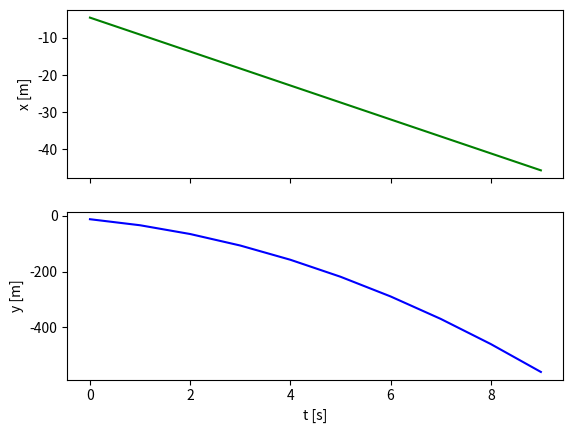

Write the Python code that produced this figure.
import matplotlib.pyplot as plt
import numpy as np

def kosi_hitac(v0, theta):
    vrijeme=10
    dt=1
    g=-9.81
    t=[]
    x=[]
    y=[]
    xi=0
    yi=0

    theta=360*theta/(2*np.pi)
    vix=v0*np.cos(theta)
    viy=v0*np.sin(theta)

    for i in range(int(vrijeme/dt)):
        t.append(i)
        xi+=vix*dt
        x.append(xi)
        viy+=g*dt
        yi+=viy*dt
        y.append(yi)

    fig, axs =plt.subplots(2)
    axs[0].plot(t, x, '-g')
    axs[1].plot(t, y, '-b')
    
    for ax in axs.flat:
        ax.set(xlabel='t [s]')
        ax.label_outer()
    axs[0].set(ylabel='x [m]')
    axs[1].set(ylabel='y [m]')
    plt.show()

kosi_hitac(5, 30)